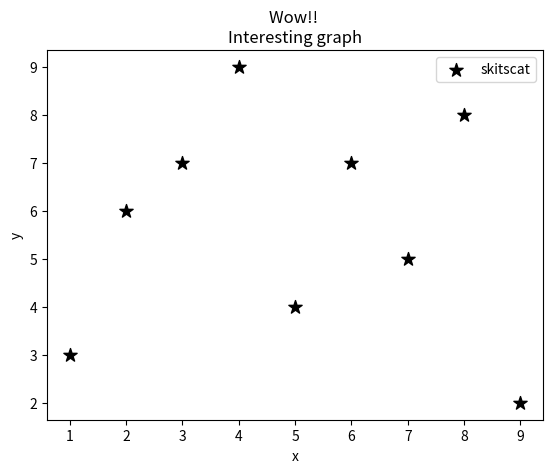

Generate this figure with matplotlib:
from matplotlib import pyplot as plt

x = [1, 2, 3, 4 ,5, 6, 7, 8, 9]
y = [3, 6, 7, 9, 4, 7, 5, 8, 2]

plt.scatter(x, y, label="skitscat", color="k", marker="*", s=100)
#label on the x and y side graph
plt.xlabel("x")
plt.ylabel("y")

plt.legend()


plt.title("Wow!! \nInteresting graph")
plt.show()